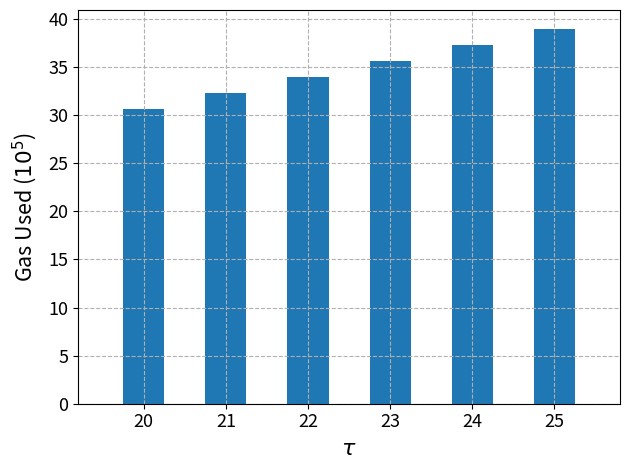

Here is the Python script that generated this plot:
# Copyright 2024 justin
# 
# Licensed under the Apache License, Version 2.0 (the "License");
# you may not use this file except in compliance with the License.
# You may obtain a copy of the License at
# 
#     https://www.apache.org/licenses/LICENSE-2.0
# 
# Unless required by applicable law or agreed to in writing, software
# distributed under the License is distributed on an "AS IS" BASIS,
# WITHOUT WARRANTIES OR CONDITIONS OF ANY KIND, either express or implied.
# See the License for the specific language governing permissions and
# limitations under the License.

# ------bit 2048
#   ---tau 20
#   gasUsed 3072101
#   gasUsed 3056491
#   gasUsed 3061265
#   gasUsed 3071581
#   gasUsed 3067929
#   averageGasUsed 3065873
#   averageCalldataSize in Bytes 8932
#   averageIntrinsicGas 128812
#   averageGasOfFuncDispatch 14627
#   averageHalvingGasUsed 3045807
#   averageModExpGasUsed 3743
#   ---tau 21
#   gasUsed 3230534
#   gasUsed 3232997
#   gasUsed 3225463
#   gasUsed 3236613
#   gasUsed 3233996
#   averageGasUsed 3231920
#   averageCalldataSize in Bytes 9316
#   averageIntrinsicGas 133429
#   averageGasOfFuncDispatch 15260
#   averageHalvingGasUsed 3211115
#   averageModExpGasUsed 3776
#   ---tau 22
#   gasUsed 3386746
#   gasUsed 3395529
#   gasUsed 3398717
#   gasUsed 3395552
#   gasUsed 3398741
#   averageGasUsed 3395057
#   averageCalldataSize in Bytes 9700
#   averageIntrinsicGas 138107
#   averageGasOfFuncDispatch 15894
#   averageHalvingGasUsed 3373512
#   averageModExpGasUsed 3807
#   ---tau 23
#   gasUsed 3559786
#   gasUsed 3563504
#   gasUsed 3544401
#   gasUsed 3573746
#   gasUsed 3567843
#   averageGasUsed 3561856
#   averageCalldataSize in Bytes 10084
#   averageIntrinsicGas 142758
#   averageGasOfFuncDispatch 16528
#   averageHalvingGasUsed 3539570
#   averageModExpGasUsed 3840
#   ---tau 24
#   gasUsed 3713151
#   gasUsed 3733208
#   gasUsed 3738834
#   gasUsed 3723215
#   gasUsed 3736251
#   averageGasUsed 3728931
#   averageCalldataSize in Bytes 10468
#   averageIntrinsicGas 147479
#   averageGasOfFuncDispatch 17163
#   averageHalvingGasUsed 3705905
#   averageModExpGasUsed 3872
#   ---tau 25
#   gasUsed 3894307
#   gasUsed 3887773
#   gasUsed 3894502
#   gasUsed 3904450
#   gasUsed 3907628
#   averageGasUsed 3897732
#   averageCalldataSize in Bytes 10852
#   averageIntrinsicGas 152070
#   averageGasOfFuncDispatch 17799
#   averageHalvingGasUsed 3873963
#   averageModExpGasUsed 3905

import matplotlib.pyplot as plt
from matplotlib.ticker import FuncFormatter
import math
import numpy
x = ['20', '21', '22', '23', '24', '25']
averageGasUsed = [3065873, 3231920, 3395057, 3561856, 3728931, 3897732]

fig, ax = plt.subplots()
bar_width = 0.5 # Adjust the bar width
bars = ax.bar(x, averageGasUsed, width=bar_width)


ax.set_xticks(x)
ax.set_xticklabels(x)
ax.margins(x=0.1)

plt.xlabel('$τ$', fontsize=16)
plt.ylabel('Gas Used ($10^5$)', labelpad= 7, fontsize=15.5)
plt.gca().yaxis.get_offset_text().set_visible(False)
def custom_formatter(x, pos):
    return '{:.0f}'.format(x * 1e-5)
plt.gca().yaxis.set_major_formatter(FuncFormatter(custom_formatter))
plt.xticks(fontsize=13)
plt.yticks(fontsize=13)
plt.grid(True, linestyle="--")
plt.tight_layout()

plt.savefig('pietrzak2048GasUsed.png', dpi=500)
plt.show()